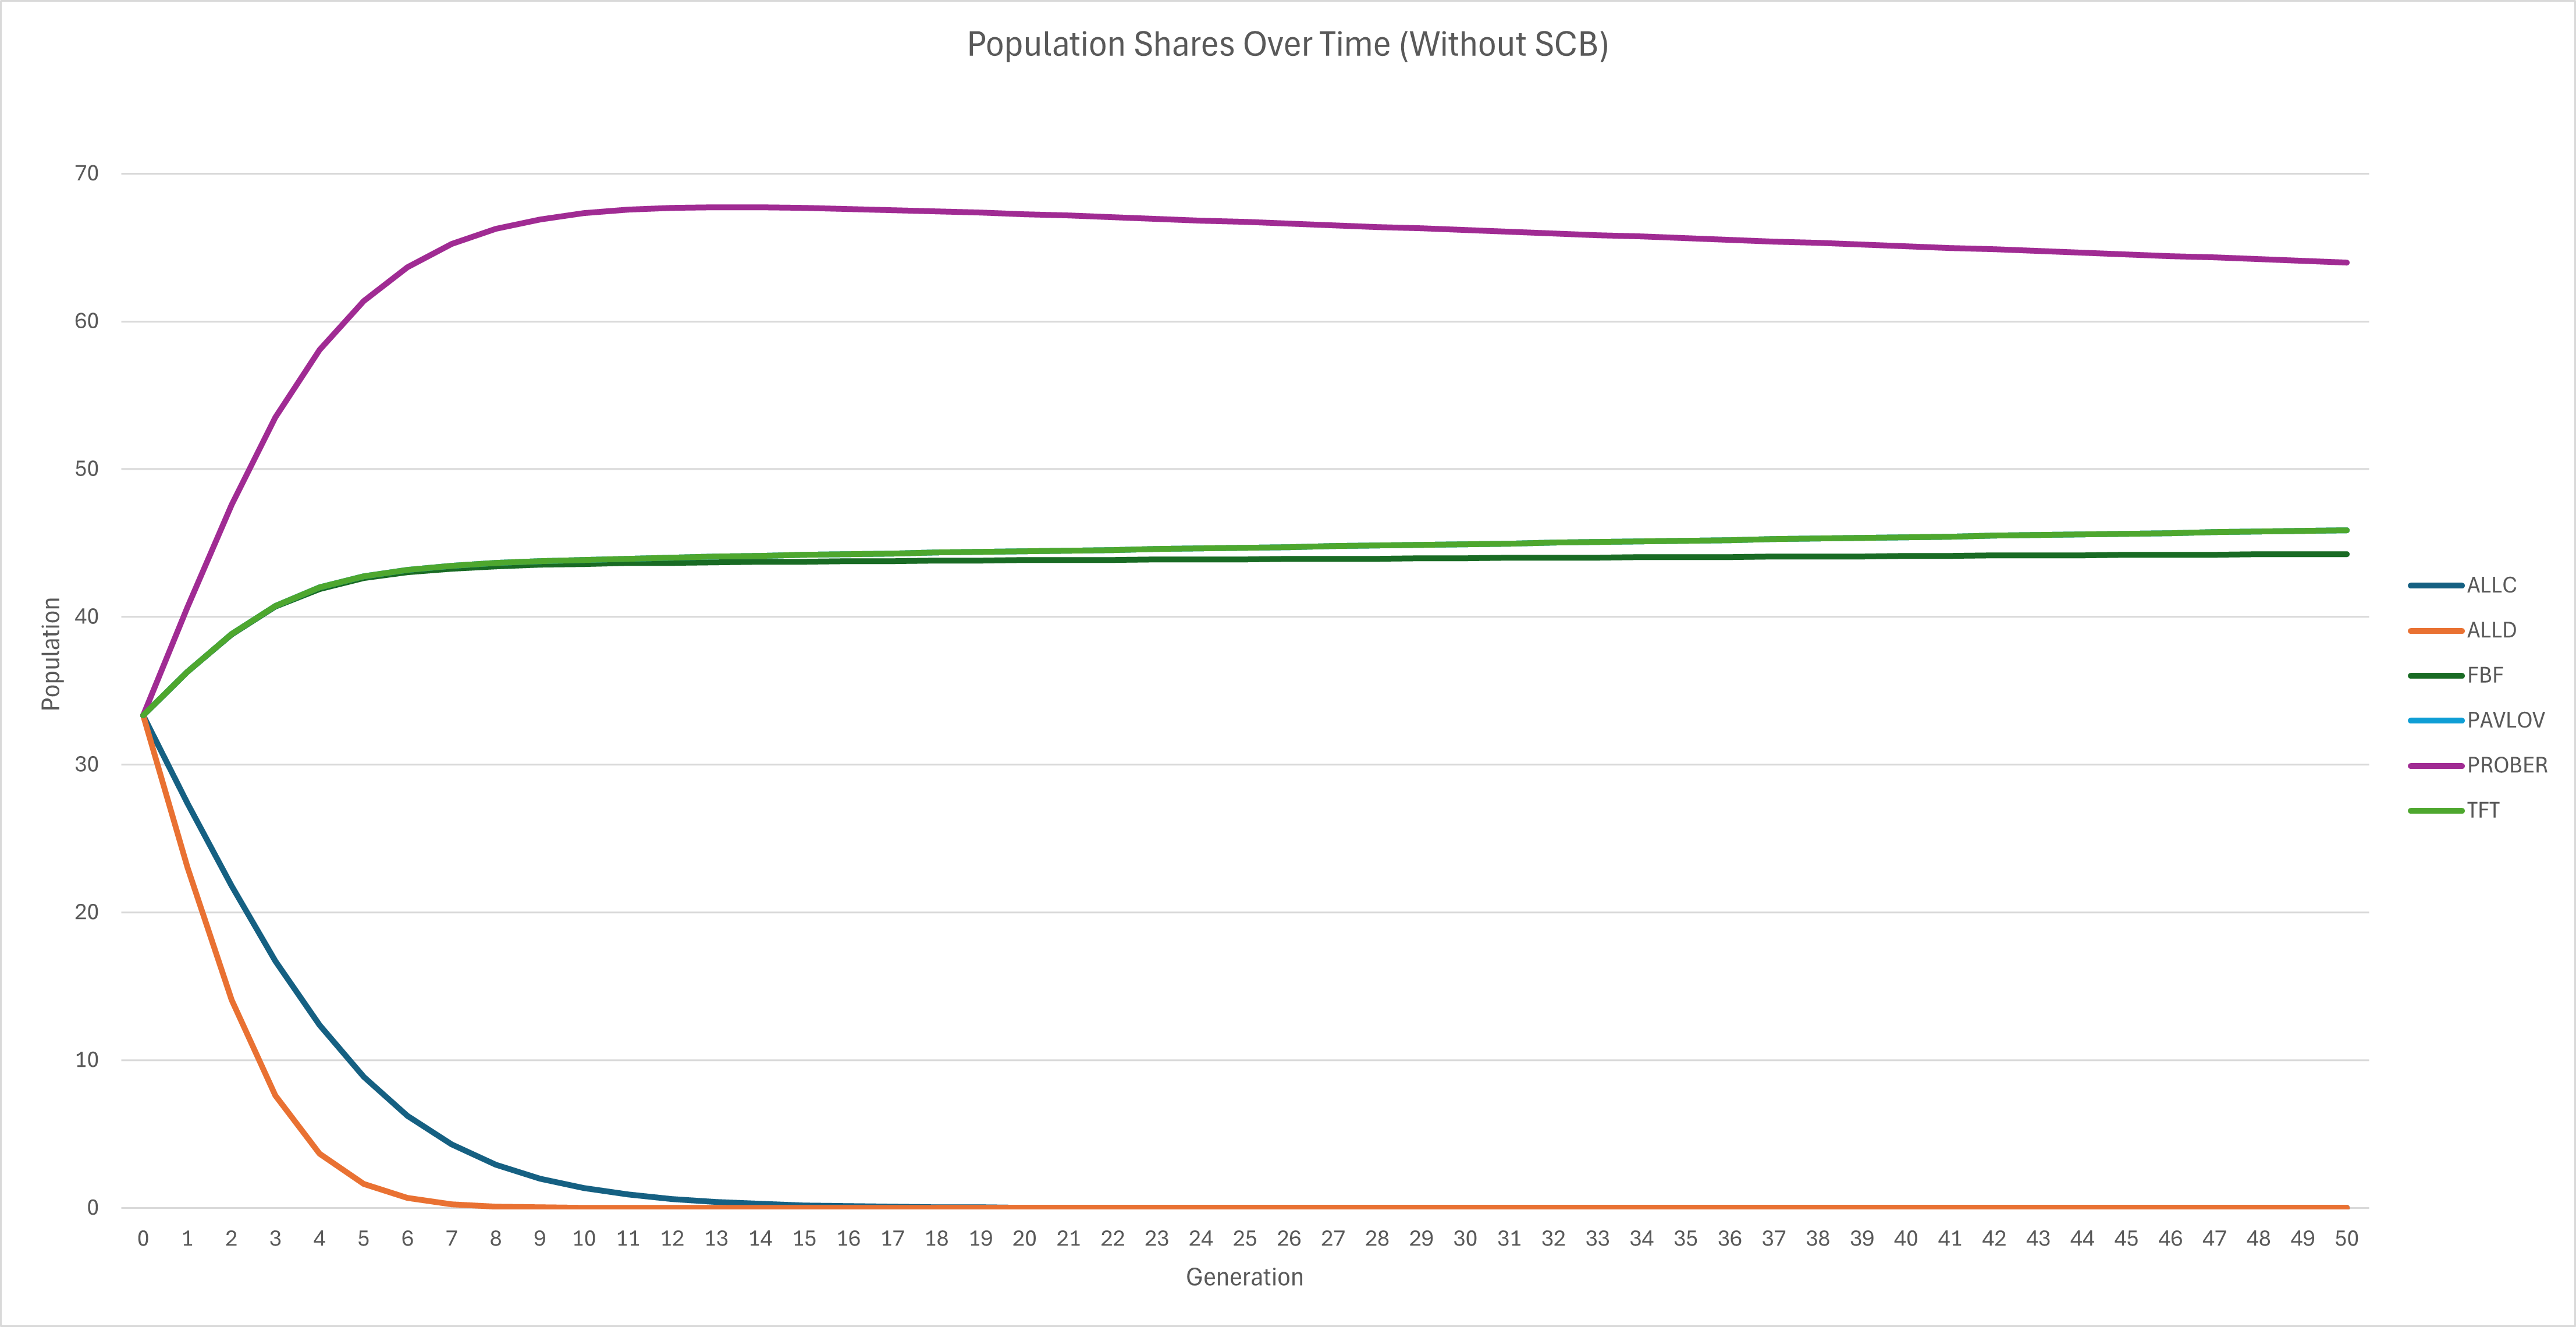

Values plotted in this chart, from the file beside it:
Generation, Strategy, Share, Mean, CI_lower, CI_upper, Population, Total_Generations, Mutation, SCB, Rounds, Repeats, Seed, Epsilon, payoffs
0, ALLC, 0.1369, 4.02, 1.731, 6.309, 200, 50, 0, 0, 150, 10, 142, 0, 5.000000,3.000000,1.000000,0.000000
0, PROBER, 0.2032, 5.967, 2.575, 9.359, 200, 50, 0, 0, 150, 10, 142, 0, 5.000000,3.000000,1.000000,0.000000
0, PAVLOV, 0.1815, 5.329, 2.3, 8.358, 200, 50, 0, 0, 150, 10, 142, 0, 5.000000,3.000000,1.000000,0.000000
0, ALLD, 0.1154, 3.387, 1.456, 5.317, 200, 50, 0, 0, 150, 10, 142, 0, 5.000000,3.000000,1.000000,0.000000
0, FBF, 0.1814, 5.327, 2.299, 8.354, 200, 50, 0, 0, 150, 10, 142, 0, 5.000000,3.000000,1.000000,0.000000
0, TFT, 0.1815, 5.329, 2.3, 8.358, 200, 50, 0, 0, 150, 10, 142, 0, 5.000000,3.000000,1.000000,0.000000
1, ALLC, 0.1089, 4.113, 1.771, 6.454, 200, 50, 0, 0, 150, 10, 142, 0, 5.000000,3.000000,1.000000,0.000000
1, PROBER, 0.238, 6.056, 2.613, 9.498, 200, 50, 0, 0, 150, 10, 142, 0, 5.000000,3.000000,1.000000,0.000000
1, PAVLOV, 0.1943, 5.534, 2.388, 8.68, 200, 50, 0, 0, 150, 10, 142, 0, 5.000000,3.000000,1.000000,0.000000
1, ALLD, 0.07043, 3.157, 1.359, 4.955, 200, 50, 0, 0, 150, 10, 142, 0, 5.000000,3.000000,1.000000,0.000000
1, FBF, 0.1941, 5.532, 2.387, 8.676, 200, 50, 0, 0, 150, 10, 142, 0, 5.000000,3.000000,1.000000,0.000000
1, TFT, 0.1943, 5.534, 2.388, 8.68, 200, 50, 0, 0, 150, 10, 142, 0, 5.000000,3.000000,1.000000,0.000000
2, ALLC, 0.08351, 4.178, 1.799, 6.557, 200, 50, 0, 0, 150, 10, 142, 0, 5.000000,3.000000,1.000000,0.000000
2, PROBER, 0.2676, 6.126, 2.643, 9.608, 200, 50, 0, 0, 150, 10, 142, 0, 5.000000,3.000000,1.000000,0.000000
2, PAVLOV, 0.2037, 5.714, 2.465, 8.963, 200, 50, 0, 0, 150, 10, 142, 0, 5.000000,3.000000,1.000000,0.000000
2, ALLD, 0.03801, 2.94, 1.267, 4.614, 200, 50, 0, 0, 150, 10, 142, 0, 5.000000,3.000000,1.000000,0.000000
2, FBF, 0.2034, 5.711, 2.464, 8.958, 200, 50, 0, 0, 150, 10, 142, 0, 5.000000,3.000000,1.000000,0.000000
2, TFT, 0.2037, 5.714, 2.465, 8.963, 200, 50, 0, 0, 150, 10, 142, 0, 5.000000,3.000000,1.000000,0.000000
3, ALLC, 0.06182, 4.199, 1.807, 6.59, 200, 50, 0, 0, 150, 10, 142, 0, 5.000000,3.000000,1.000000,0.000000
3, PROBER, 0.2904, 6.156, 2.655, 9.656, 200, 50, 0, 0, 150, 10, 142, 0, 5.000000,3.000000,1.000000,0.000000
3, PAVLOV, 0.2099, 5.844, 2.52, 9.168, 200, 50, 0, 0, 150, 10, 142, 0, 5.000000,3.000000,1.000000,0.000000
3, ALLD, 0.01839, 2.743, 1.183, 4.304, 200, 50, 0, 0, 150, 10, 142, 0, 5.000000,3.000000,1.000000,0.000000
3, FBF, 0.2095, 5.84, 2.518, 9.162, 200, 50, 0, 0, 150, 10, 142, 0, 5.000000,3.000000,1.000000,0.000000
3, TFT, 0.2099, 5.844, 2.52, 9.168, 200, 50, 0, 0, 150, 10, 142, 0, 5.000000,3.000000,1.000000,0.000000
4, ALLC, 0.04444, 4.182, 1.799, 6.565, 200, 50, 0, 0, 150, 10, 142, 0, 5.000000,3.000000,1.000000,0.000000
4, PROBER, 0.307, 6.149, 2.651, 9.647, 200, 50, 0, 0, 150, 10, 142, 0, 5.000000,3.000000,1.000000,0.000000
4, PAVLOV, 0.2137, 5.922, 2.553, 9.292, 200, 50, 0, 0, 150, 10, 142, 0, 5.000000,3.000000,1.000000,0.000000
4, ALLD, 0.008136, 2.575, 1.111, 4.039, 200, 50, 0, 0, 150, 10, 142, 0, 5.000000,3.000000,1.000000,0.000000
4, FBF, 0.2131, 5.918, 2.551, 9.286, 200, 50, 0, 0, 150, 10, 142, 0, 5.000000,3.000000,1.000000,0.000000
4, TFT, 0.2137, 5.922, 2.553, 9.292, 200, 50, 0, 0, 150, 10, 142, 0, 5.000000,3.000000,1.000000,0.000000
5, ALLC, 0.03122, 4.146, 1.783, 6.509, 200, 50, 0, 0, 150, 10, 142, 0, 5.000000,3.000000,1.000000,0.000000
5, PROBER, 0.3184, 6.122, 2.639, 9.605, 200, 50, 0, 0, 150, 10, 142, 0, 5.000000,3.000000,1.000000,0.000000
5, PAVLOV, 0.2159, 5.963, 2.569, 9.357, 200, 50, 0, 0, 150, 10, 142, 0, 5.000000,3.000000,1.000000,0.000000
5, ALLD, 0.003362, 2.439, 1.052, 3.826, 200, 50, 0, 0, 150, 10, 142, 0, 5.000000,3.000000,1.000000,0.000000
5, FBF, 0.2152, 5.959, 2.568, 9.351, 200, 50, 0, 0, 150, 10, 142, 0, 5.000000,3.000000,1.000000,0.000000
5, TFT, 0.2159, 5.963, 2.569, 9.357, 200, 50, 0, 0, 150, 10, 142, 0, 5.000000,3.000000,1.000000,0.000000
6, ALLC, 0.02157, 4.108, 1.766, 6.449, 200, 50, 0, 0, 150, 10, 142, 0, 5.000000,3.000000,1.000000,0.000000
6, PROBER, 0.3261, 6.089, 2.624, 9.554, 200, 50, 0, 0, 150, 10, 142, 0, 5.000000,3.000000,1.000000,0.000000
6, PAVLOV, 0.2173, 5.982, 2.577, 9.388, 200, 50, 0, 0, 150, 10, 142, 0, 5.000000,3.000000,1.000000,0.000000
6, ALLD, 0.001321, 2.335, 1.007, 3.663, 200, 50, 0, 0, 150, 10, 142, 0, 5.000000,3.000000,1.000000,0.000000
6, FBF, 0.2164, 5.978, 2.575, 9.381, 200, 50, 0, 0, 150, 10, 142, 0, 5.000000,3.000000,1.000000,0.000000
6, TFT, 0.2173, 5.982, 2.577, 9.388, 200, 50, 0, 0, 150, 10, 142, 0, 5.000000,3.000000,1.000000,0.000000
7, ALLC, 0.01473, 4.074, 1.751, 6.397, 200, 50, 0, 0, 150, 10, 142, 0, 5.000000,3.000000,1.000000,0.000000
7, PROBER, 0.3312, 6.059, 2.61, 9.508, 200, 50, 0, 0, 150, 10, 142, 0, 5.000000,3.000000,1.000000,0.000000
7, PAVLOV, 0.2182, 5.99, 2.58, 9.401, 200, 50, 0, 0, 150, 10, 142, 0, 5.000000,3.000000,1.000000,0.000000
7, ALLD, 0.0005002, 2.259, 0.974, 3.545, 200, 50, 0, 0, 150, 10, 142, 0, 5.000000,3.000000,1.000000,0.000000
7, FBF, 0.2171, 5.986, 2.578, 9.394, 200, 50, 0, 0, 150, 10, 142, 0, 5.000000,3.000000,1.000000,0.000000
7, TFT, 0.2182, 5.99, 2.58, 9.401, 200, 50, 0, 0, 150, 10, 142, 0, 5.000000,3.000000,1.000000,0.000000
8, ALLC, 0.009984, 4.049, 1.74, 6.358, 200, 50, 0, 0, 150, 10, 142, 0, 5.000000,3.000000,1.000000,0.000000
8, PROBER, 0.3345, 6.035, 2.599, 9.471, 200, 50, 0, 0, 150, 10, 142, 0, 5.000000,3.000000,1.000000,0.000000
8, PAVLOV, 0.2188, 5.994, 2.581, 9.406, 200, 50, 0, 0, 150, 10, 142, 0, 5.000000,3.000000,1.000000,0.000000
8, ALLD, 0.0001846, 2.206, 0.9505, 3.461, 200, 50, 0, 0, 150, 10, 142, 0, 5.000000,3.000000,1.000000,0.000000
8, FBF, 0.2176, 5.989, 2.579, 9.399, 200, 50, 0, 0, 150, 10, 142, 0, 5.000000,3.000000,1.000000,0.000000
8, TFT, 0.2188, 5.994, 2.581, 9.406, 200, 50, 0, 0, 150, 10, 142, 0, 5.000000,3.000000,1.000000,0.000000
9, ALLC, 0.00673, 4.032, 1.733, 6.331, 200, 50, 0, 0, 150, 10, 142, 0, 5.000000,3.000000,1.000000,0.000000
9, PROBER, 0.3366, 6.018, 2.592, 9.444, 200, 50, 0, 0, 150, 10, 142, 0, 5.000000,3.000000,1.000000,0.000000
9, PAVLOV, 0.2193, 5.995, 2.581, 9.408, 200, 50, 0, 0, 150, 10, 142, 0, 5.000000,3.000000,1.000000,0.000000
9, ALLD, 6.69345e-05, 2.168, 0.9341, 3.403, 200, 50, 0, 0, 150, 10, 142, 0, 5.000000,3.000000,1.000000,0.000000
9, FBF, 0.218, 5.99, 2.579, 9.401, 200, 50, 0, 0, 150, 10, 142, 0, 5.000000,3.000000,1.000000,0.000000
9, TFT, 0.2193, 5.995, 2.581, 9.408, 200, 50, 0, 0, 150, 10, 142, 0, 5.000000,3.000000,1.000000,0.000000
... 240 more rows
